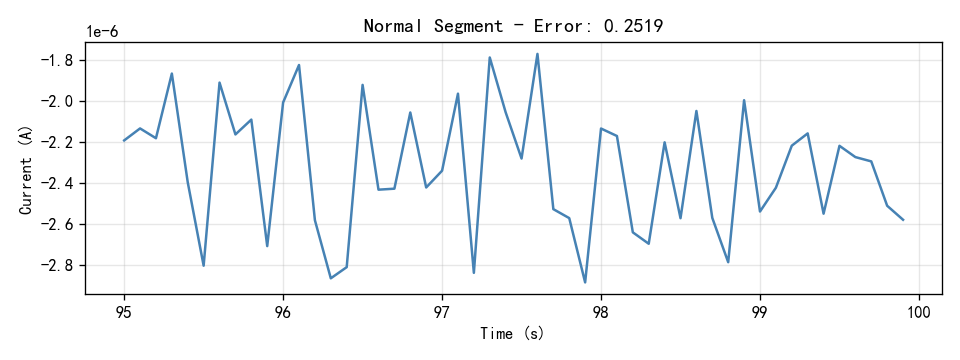

Data behind this chart, as committed beside it:
Time(S), Current(A)
95.0, -2.1917e-06
95.1, -2.1331e-06
95.2, -2.181e-06
95.3, -1.8651e-06
95.4, -2.3963e-06
95.5, -2.8036e-06
95.6, -1.9093e-06
95.7, -2.1625e-06
95.8, -2.09e-06
95.9, -2.7079e-06
96.0, -2.0064e-06
96.1, -1.8234e-06
96.2, -2.5814e-06
96.3, -2.8652e-06
96.4, -2.8107e-06
96.5, -1.9204e-06
96.6, -2.4323e-06
96.7, -2.4274e-06
96.8, -2.0553e-06
96.9, -2.4216e-06
97.0, -2.3396e-06
97.1, -1.9633e-06
97.2, -2.8385e-06
97.3, -1.7866e-06
97.4, -2.0545e-06
97.5, -2.2801e-06
97.6, -1.7691e-06
97.7, -2.5274e-06
97.8, -2.5712e-06
97.9, -2.8852e-06
98.0, -2.1336e-06
98.1, -2.1701e-06
98.2, -2.6406e-06
98.3, -2.6964e-06
98.4, -2.201e-06
98.5, -2.5716e-06
98.6, -2.0478e-06
98.7, -2.5703e-06
98.8, -2.7865e-06
98.9, -1.9953e-06
99.0, -2.539e-06
99.1, -2.4228e-06
99.2, -2.2174e-06
99.3, -2.1574e-06
99.4, -2.5495e-06
99.5, -2.218e-06
99.6, -2.2731e-06
99.7, -2.2941e-06
99.8, -2.5108e-06
99.9, -2.5792e-06
